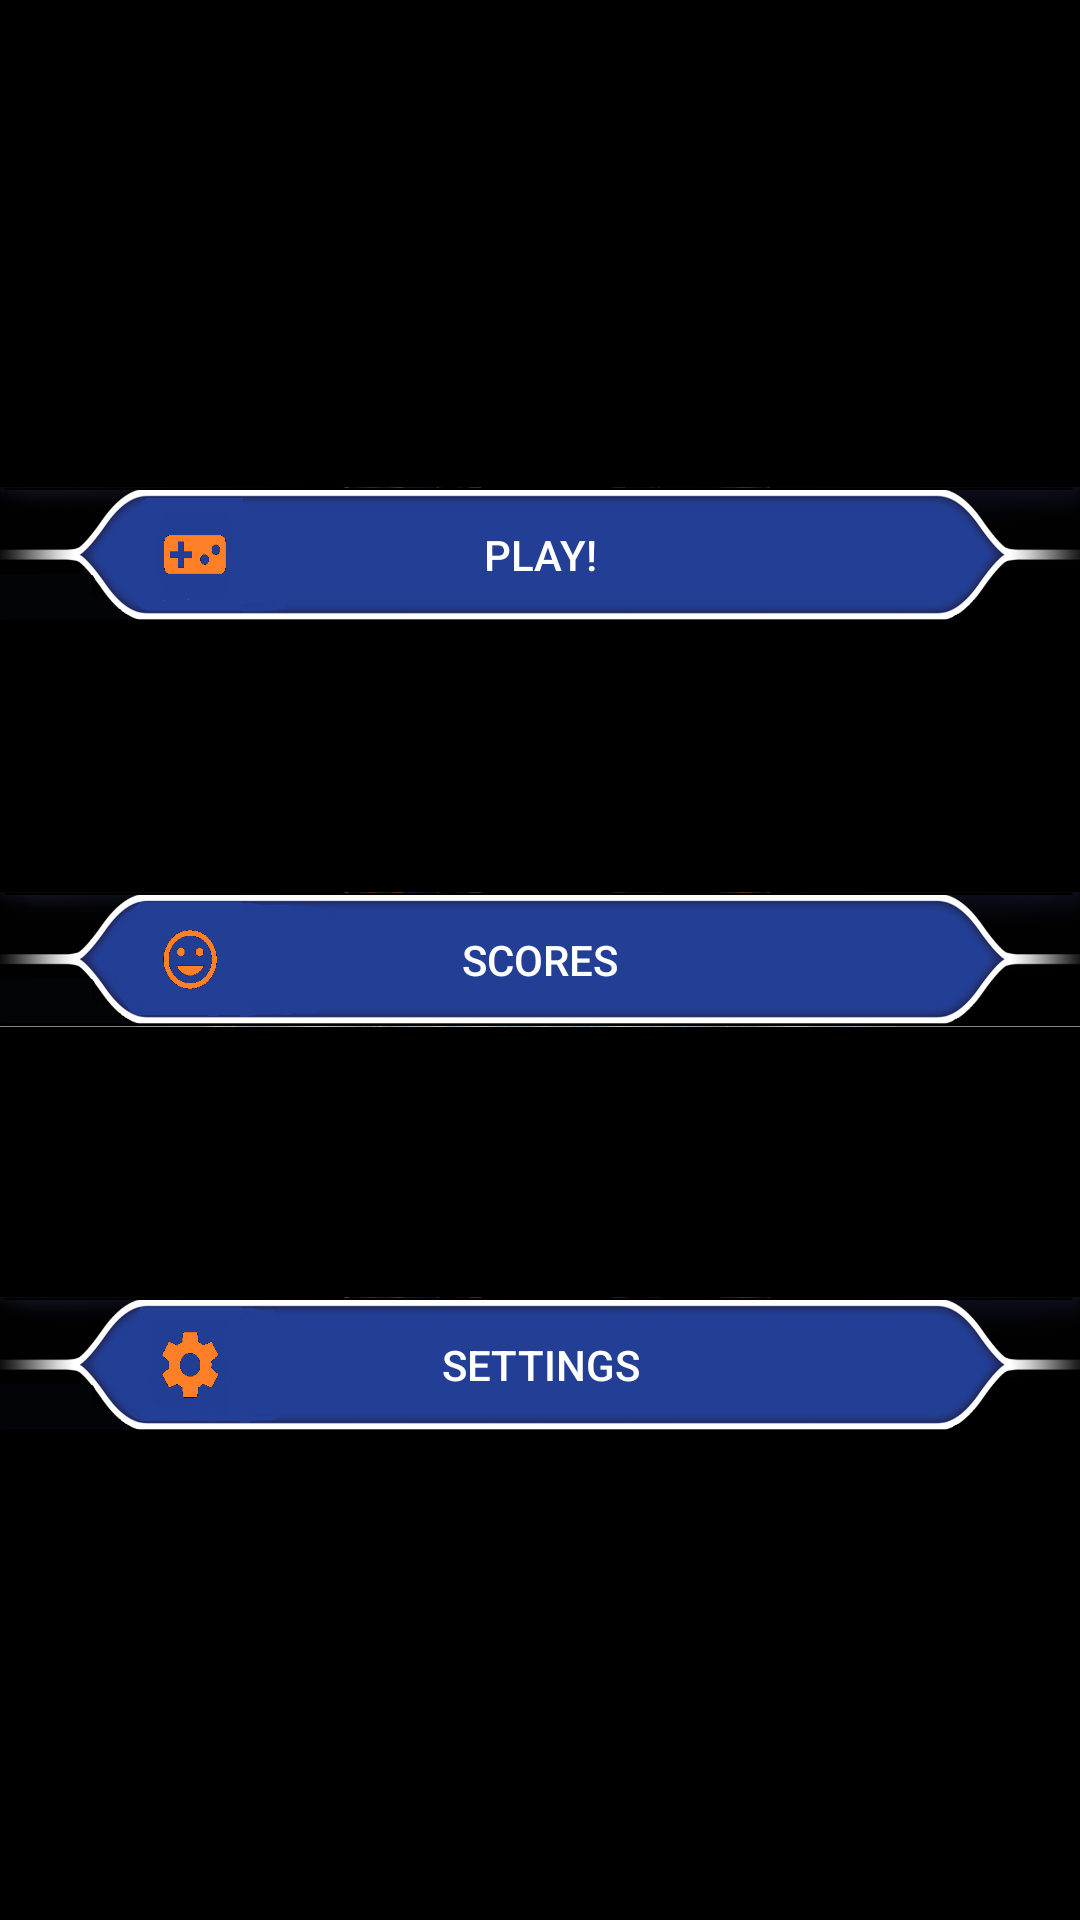

Reconstruct the res/layout file that produces this screen, plus the resources it refers to.
<!-- AndroidManifest.xml: application theme AppTheme -->
<!-- res/layout/activity_dashboard.xml -->
<LinearLayout xmlns:android="http://schemas.android.com/apk/res/android"
    xmlns:tools="http://schemas.android.com/tools"
    android:layout_width="match_parent"
    android:layout_height="match_parent"
    android:layout_gravity="center"
    android:orientation="vertical"
    android:paddingBottom="@dimen/activity_vertical_margin"
    android:paddingLeft="@dimen/activity_horizontal_margin"
    android:paddingRight="@dimen/activity_horizontal_margin"
    android:paddingTop="@dimen/activity_vertical_margin"
    tools:context="dsic.online.patterns.DashboardActivity"
    android:columnCount="2"
    android:rowCount="3"
    android:background="@color/black"
    android:gravity="center">



    <Button
        android:id="@+id/bPlay"
        android:src="@drawable/customized_play"
        android:layout_height="45dp"
        android:text="Play!"
        android:textColor="#fff"
        android:layout_width="wrap_content"
        android:background="@drawable/customized_play"/>

    <TextView
        android:layout_width="match_parent"
        android:text="SEPARATOR"
        android:layout_height="90sp"
        android:textColor="@color/black"/>

    <Button
        android:id="@+id/bScores"
        android:src="@drawable/customized_score"
        android:layout_height="45dp"
        android:text="Scores"
        android:textColor="#fff"
        android:layout_width="match_parent"
        android:background="@drawable/customized_score"/>
    <TextView
        android:layout_width="match_parent"
        android:text="SEPARATOR"
        android:layout_height="90sp"
        android:textColor="@color/black"/>

    <Button
        android:id="@+id/bSettings"
        android:src="@drawable/customized_settings"
        android:layout_height="45dp"
        android:text="Settings"
        android:textColor="#fff"
        android:layout_width="wrap_content"
        android:background="@drawable/customized_settings" />
</LinearLayout>
<!-- resources referenced by this layout -->
<resources>
  <color name="black">#000000</color>
  <!-- drawable customized_play: png bitmap (drawable, 104394 bytes) -->
  <!-- drawable customized_score: png bitmap (drawable, 111899 bytes) -->
  <!-- drawable customized_settings: png bitmap (drawable, 108785 bytes) -->
  <style name="AppTheme" parent="Theme.AppCompat.Light.DarkActionBar">
          
      </style>
</resources>
